Run: headless pygame with SDL's dummy video driver; simulated clock (each Clock.tick advances the game by its frame time, no real sleeping); random seed 0; keys injected as events and as key.get_pressed() state; mouse plan: one left click at the window centre at the start of phase 2, then a move to the lower-right quarter at the start of phase 3.
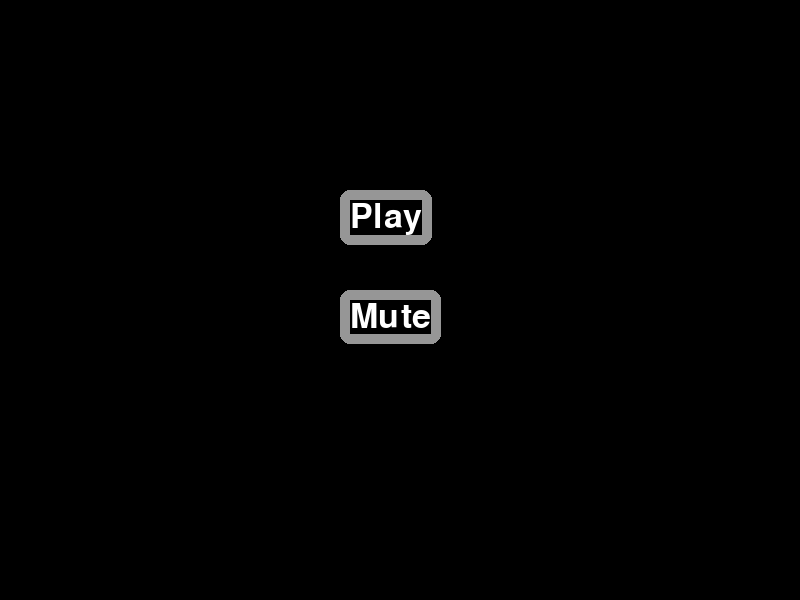
Frame 1 of 4 · flips 1–60 · no input
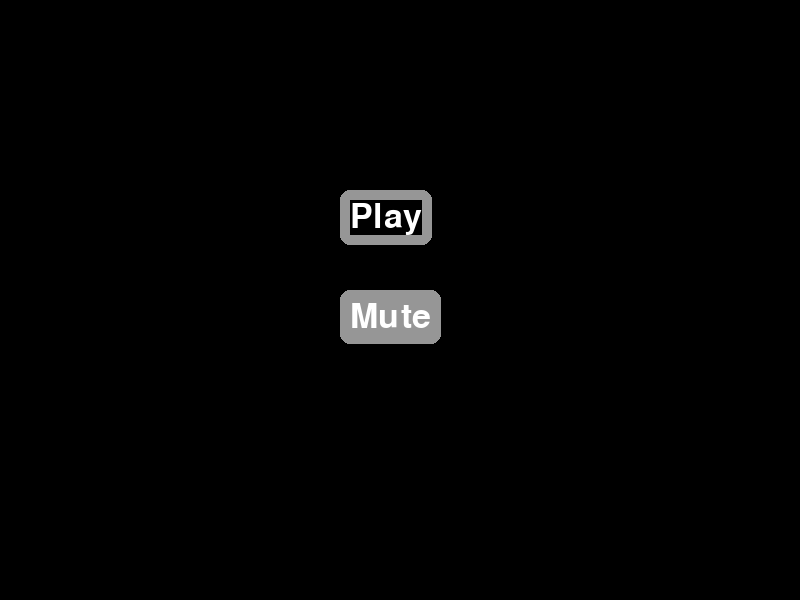
Frame 2 of 4 · flips 61–180 · clicked the window centre · tapped SPACE, RETURN · held RIGHT (→), D
Frame 3 of 4 · flips 181–300 · moved the mouse to the lower-right quarter · held DOWN (↓), S · screen same as frame 1, image omitted
Frame 4 of 4 · flips 301–420 · held LEFT (←), A, UP (↑), W · screen unchanged from frame 3, image omitted

The pygame program that drew these frames:

import pygame

# initialize pygame
pygame.init()

# set up window
window = pygame.display.set_mode((800, 600))
pygame.display.set_caption("My Game")

# set up font
font = pygame.font.Font(None, 50)

# define colors
WHITE = (255, 255, 255)
BLACK = (0, 0, 0)
GRAY = (150, 150, 150)

# define menu options
play_option = font.render("Play", True, WHITE)
mute_option = font.render("Mute", True, WHITE)

# define option positions
play_pos = (350, 200)
mute_pos = (350, 300)

# define option states
play_state = "inactive"
mute_state = "inactive"

# game loop
running = True
while running:
    for event in pygame.event.get():
        if event.type == pygame.QUIT:
            running = False
        elif event.type == pygame.MOUSEMOTION:
            mouse_pos = pygame.mouse.get_pos()
            if play_pos[0] <= mouse_pos[0] <= play_pos[0]+play_option.get_width() \
                    and play_pos[1] <= mouse_pos[1] <= play_pos[1]+play_option.get_height():
                play_state = "hover"
                mute_state = "inactive"
            elif mute_pos[0] <= mouse_pos[0] <= mute_pos[0]+mute_option.get_width() \
                    and mute_pos[1] <= mouse_pos[1] <= mute_pos[1]+mute_option.get_height():
                mute_state = "hover"
                play_state = "inactive"
            else:
                play_state = "inactive"
                mute_state = "inactive"
        elif event.type == pygame.MOUSEBUTTONDOWN:
            mouse_pos = pygame.mouse.get_pos()
            if play_pos[0] <= mouse_pos[0] <= play_pos[0]+play_option.get_width() \
                    and play_pos[1] <= mouse_pos[1] <= play_pos[1]+play_option.get_height():
                # start the game
                print("Starting the game...")
            elif mute_pos[0] <= mouse_pos[0] <= mute_pos[0]+mute_option.get_width() \
                    and mute_pos[1] <= mouse_pos[1] <= mute_pos[1]+mute_option.get_height():
                # mute/unmute the sound
                print("Muting the sound...")

    # draw the menu
    window.fill(BLACK)
    pygame.draw.rect(window, GRAY, (play_pos[0]-10, play_pos[1]-10,
                                    play_option.get_width()+20, play_option.get_height()+20), 0, 10)
    pygame.draw.rect(window, GRAY, (mute_pos[0]-10, mute_pos[1]-10,
                                    mute_option.get_width()+20, mute_option.get_height()+20), 0, 10)
    if play_state == "inactive":
        pygame.draw.rect(window, BLACK, (play_pos[0], play_pos[1],
                                         play_option.get_width(), play_option.get_height()), 0)
    else:
        pygame.draw.rect(window, GRAY, (play_pos[0], play_pos[1],
                                        play_option.get_width(), play_option.get_height()), 0)
    if mute_state == "inactive":
        pygame.draw.rect(window, BLACK, (mute_pos[0], mute_pos[1],
                                         mute_option.get_width(), mute_option.get_height()), 0)
    else:
        pygame.draw.rect(window, GRAY, (mute_pos[0], mute_pos[1],
                                        mute_option.get_width(), mute_option.get_height()), 0)
    window.blit(play_option, play_pos)
    window.blit(mute_option, mute_pos)

    pygame.display.update()

pygame.quit()
